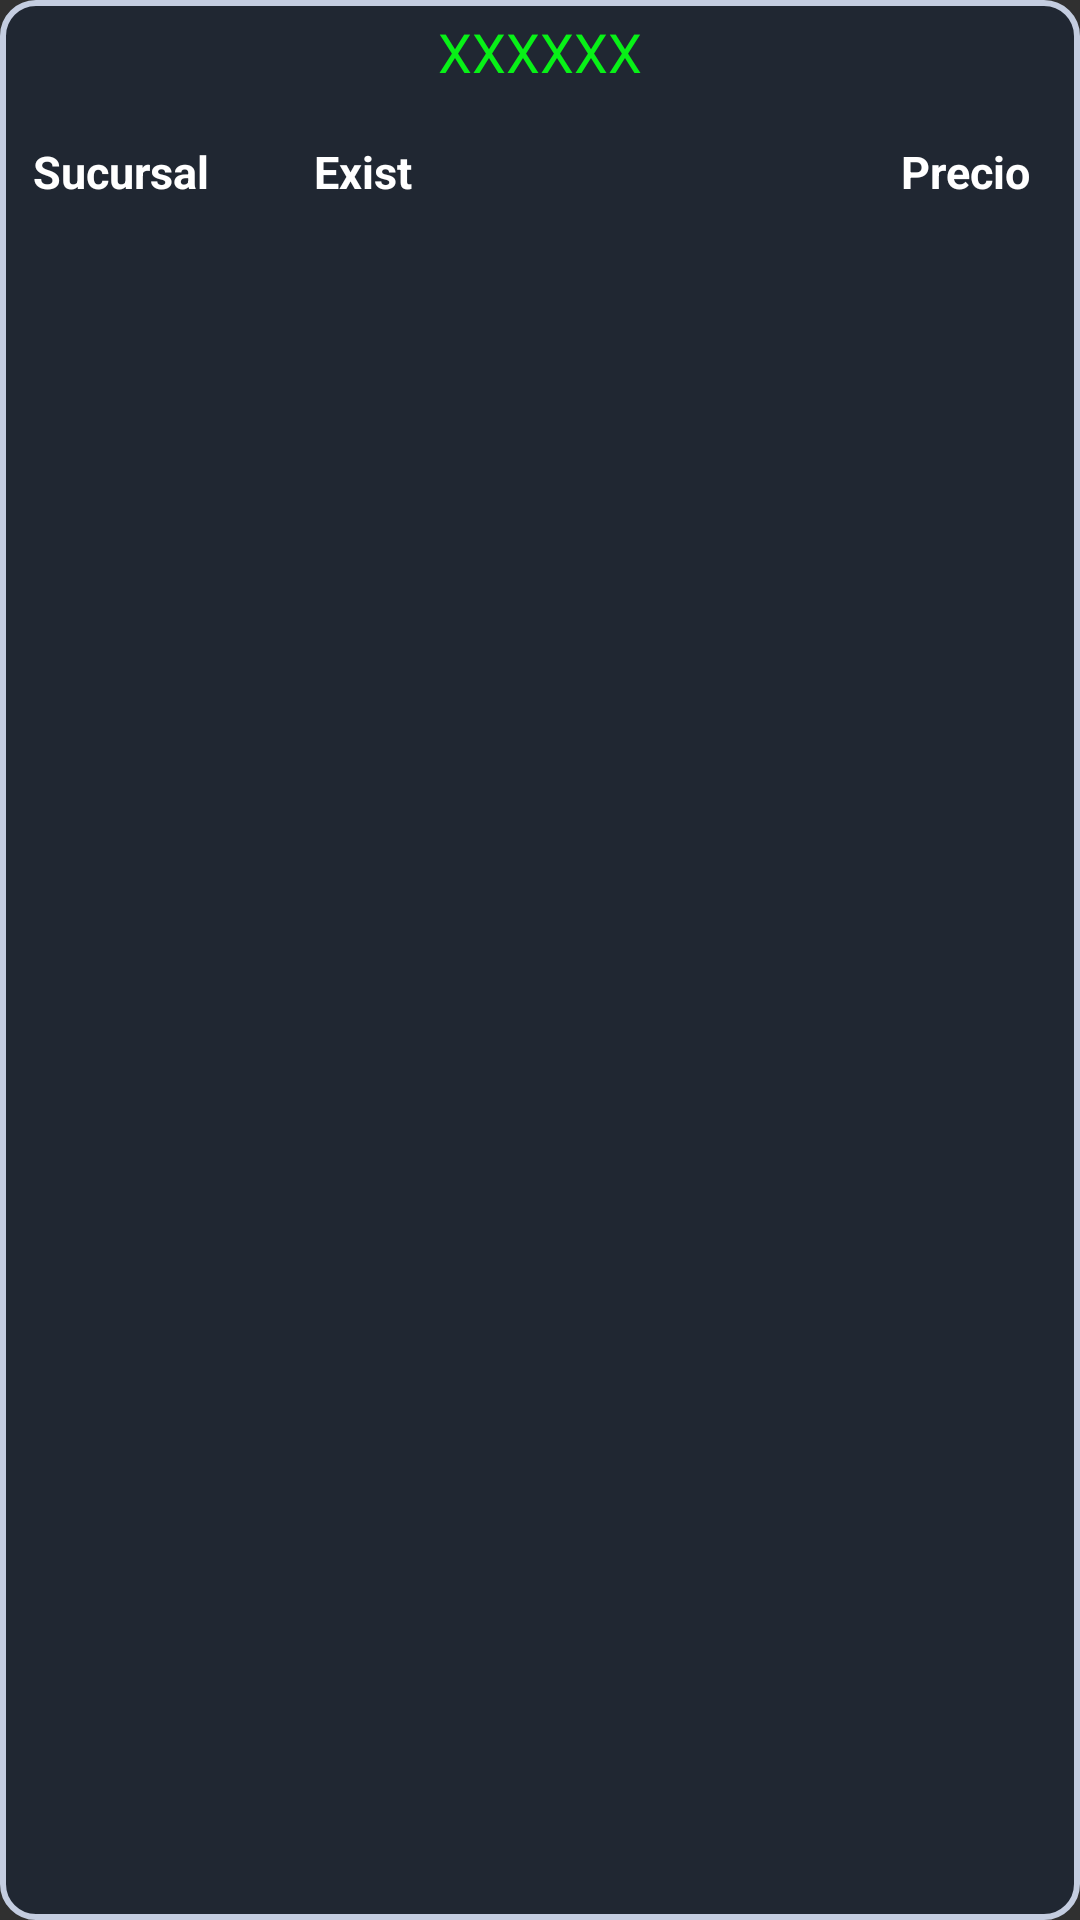

Android layout source for this screen:
<!-- AndroidManifest.xml: application theme Theme.AppCompat.NoActionBar -->
<!-- res/layout/dialogfrag_exist3.xml -->
<?xml version="1.0" encoding="utf-8"?>
<LinearLayout
    xmlns:android="http://schemas.android.com/apk/res/android"
    android:layout_width="match_parent"
    android:layout_height="wrap_content"
    android:background="@drawable/frag_round"
    android:orientation="vertical">


        <TextView
            android:layout_width="wrap_content"
            android:layout_height="26dp"
            android:text="XXXXXX"
            android:layout_gravity="center"
            android:id="@+id/fragNoparte"
            android:textColor="#08F117"
            android:textSize="18sp">
        </TextView>

        <TextView
            android:layout_width="wrap_content"
            android:layout_height="16dp"
            android:text=""
            android:layout_gravity="center"
            android:id="@+id/fragFecha"
            android:textColor="#D35454"
            android:textSize="12sp">
        </TextView>


    <LinearLayout
        android:layout_width="match_parent"
        android:layout_height="wrap_content"
        android:orientation="horizontal">

        <TextView
            android:layout_width="wrap_content"
            android:layout_height="25dp"
            android:text="Sucursal"
            android:textColor="#ffffff"
            android:textStyle="bold"
            android:id="@+id/fragSucursal"
            android:textSize="15sp"
            android:padding="0dp"
            android:layout_marginLeft="6dp"
            android:layout_alignParentLeft="true">
        </TextView>

        <TextView
            android:id="@+id/fragExist"
            android:layout_width="wrap_content"
            android:layout_height="24dp"
            android:layout_alignParentLeft="true"
            android:layout_marginLeft="35dp"
            android:padding="0dp"
            android:text="Exist"
            android:textColor="#ffffff"
            android:textSize="15sp"
            android:textStyle="bold"></TextView>

        <LinearLayout
            android:layout_width="fill_parent"
            android:layout_height="wrap_content"
            android:gravity="right"
            android:orientation="horizontal" >

            <TextView
                android:id="@+id/fragPrecio"
                android:layout_width="72dp"
                android:layout_height="24dp"
                android:layout_gravity="right"
                android:textColor="#ffffff"
                android:gravity="right"
                android:text="Precio"
                android:padding="0dp"
                android:textStyle="bold"
                android:layout_marginRight="12dp"
                android:textSize="15sp" />

            

        </LinearLayout>

    </LinearLayout>

    <android.support.v7.widget.RecyclerView
        android:id="@+id/recycler_exist_id3"
        android:layout_width="300dp"
        android:layout_height="match_parent">

    </android.support.v7.widget.RecyclerView>

</LinearLayout>
<!-- resources referenced by this layout -->
<resources>
  <!-- drawable frag_round (drawable) -->
  <?xml version="1.0" encoding="utf-8"?>
  <shape
      xmlns:android="http://schemas.android.com/apk/res/android"
      android:shape="rectangle"   >
  
      <solid
          android:color="#202732" >
      </solid>
  
      <stroke
          android:width="2dp"
          android:color="#C4CDE0" >
      </stroke>
  
      <padding
          android:left="5dp"
          android:top="5dp"
          android:right="5dp"
          android:bottom="5dp"    >
      </padding>
  
      <corners
          android:radius="11dp"   >
      </corners>
  
  </shape>
</resources>
